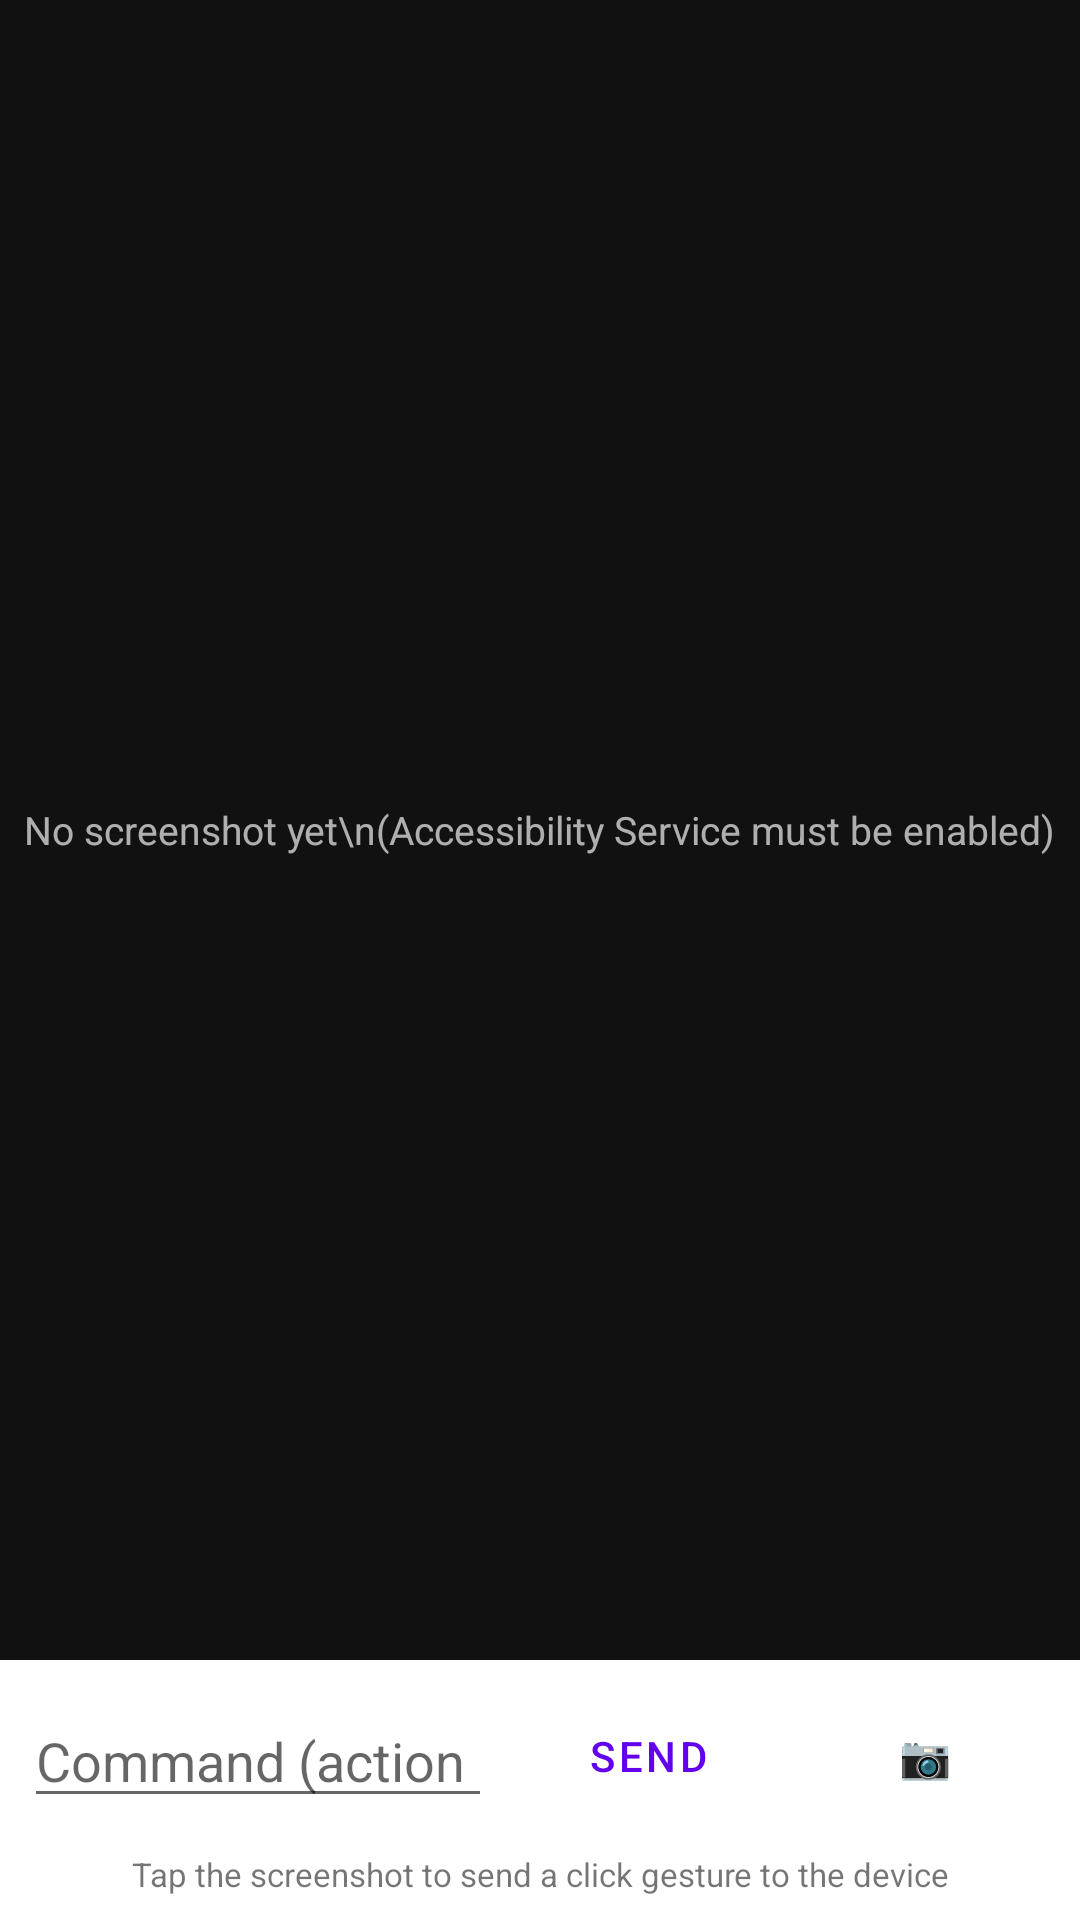

This screen was rendered from an Android layout file. Write that file and the resources it references.
<!-- AndroidManifest.xml: application theme Theme.EveAgent -->
<!-- res/layout/fragment_agent_computer.xml -->
<?xml version="1.0" encoding="utf-8"?>
<LinearLayout
    xmlns:android="http://schemas.android.com/apk/res/android"
    android:layout_width="match_parent"
    android:layout_height="match_parent"
    android:orientation="vertical">

    
    <FrameLayout
        android:layout_width="match_parent"
        android:layout_height="0dp"
        android:layout_weight="1"
        android:background="#111111">

        <ImageView
            android:id="@+id/screenshotView"
            android:layout_width="match_parent"
            android:layout_height="match_parent"
            android:scaleType="fitCenter"
            android:contentDescription="Live device screenshot" />

        
        <TextView
            android:id="@+id/screenshotPlaceholder"
            android:layout_width="wrap_content"
            android:layout_height="wrap_content"
            android:layout_gravity="center"
            android:text="No screenshot yet\n(Accessibility Service must be enabled)"
            android:textColor="#AAFFFFFF"
            android:textAlignment="center"
            android:textSize="13sp" />

        
        <TextView
            android:id="@+id/refreshBadge"
            android:layout_width="wrap_content"
            android:layout_height="wrap_content"
            android:layout_gravity="top|end"
            android:layout_margin="8dp"
            android:paddingHorizontal="8dp"
            android:paddingVertical="4dp"
            android:text="● LIVE"
            android:textColor="#FF4CAF50"
            android:textSize="10sp"
            android:background="#CC000000"
            android:visibility="gone" />

    </FrameLayout>

    
    <LinearLayout
        android:layout_width="match_parent"
        android:layout_height="wrap_content"
        android:orientation="horizontal"
        android:padding="8dp"
        android:gravity="center_vertical">

        <EditText
            android:id="@+id/commandInput"
            android:layout_width="0dp"
            android:layout_height="wrap_content"
            android:layout_weight="1"
            android:hint="Command (action + JSON params)"
            android:inputType="text"
            android:singleLine="true"
            android:imeOptions="actionSend" />

        <Button
            android:id="@+id/sendCommandBtn"
            android:layout_width="wrap_content"
            android:layout_height="wrap_content"
            android:layout_marginStart="8dp"
            android:text="Send"
            style="@style/Widget.MaterialComponents.Button.OutlinedButton" />

        <Button
            android:id="@+id/screenshotBtn"
            android:layout_width="wrap_content"
            android:layout_height="wrap_content"
            android:layout_marginStart="4dp"
            android:text="📷"
            style="@style/Widget.MaterialComponents.Button.TextButton" />

    </LinearLayout>

    <TextView
        android:id="@+id/tapHint"
        android:layout_width="match_parent"
        android:layout_height="wrap_content"
        android:text="Tap the screenshot to send a click gesture to the device"
        android:textSize="11sp"
        android:textAlignment="center"
        android:paddingBottom="8dp" />

</LinearLayout>
<!-- resources referenced by this layout -->
<resources>
  <style name="Theme.EveAgent" parent="Theme.MaterialComponents.DayNight.NoActionBar">
          <item name="colorPrimary">@color/purple_500</item>
          <item name="colorPrimaryVariant">@color/purple_700</item>
          <item name="colorOnPrimary">@color/white</item>
          <item name="colorSecondary">@color/teal_200</item>
          <item name="colorSecondaryVariant">@color/teal_700</item>
          <item name="colorOnSecondary">@color/black</item>
          <item name="android:statusBarColor" tools:targetApi="l">?attr/colorPrimaryVariant</item>
      </style>
  <color name="purple_500">#FF6200EE</color>
  <color name="purple_700">#FF3700B3</color>
  <color name="white">#FFFFFFFF</color>
  <color name="teal_200">#FF03DAC5</color>
  <color name="teal_700">#FF018786</color>
  <color name="black">#FF000000</color>
</resources>
